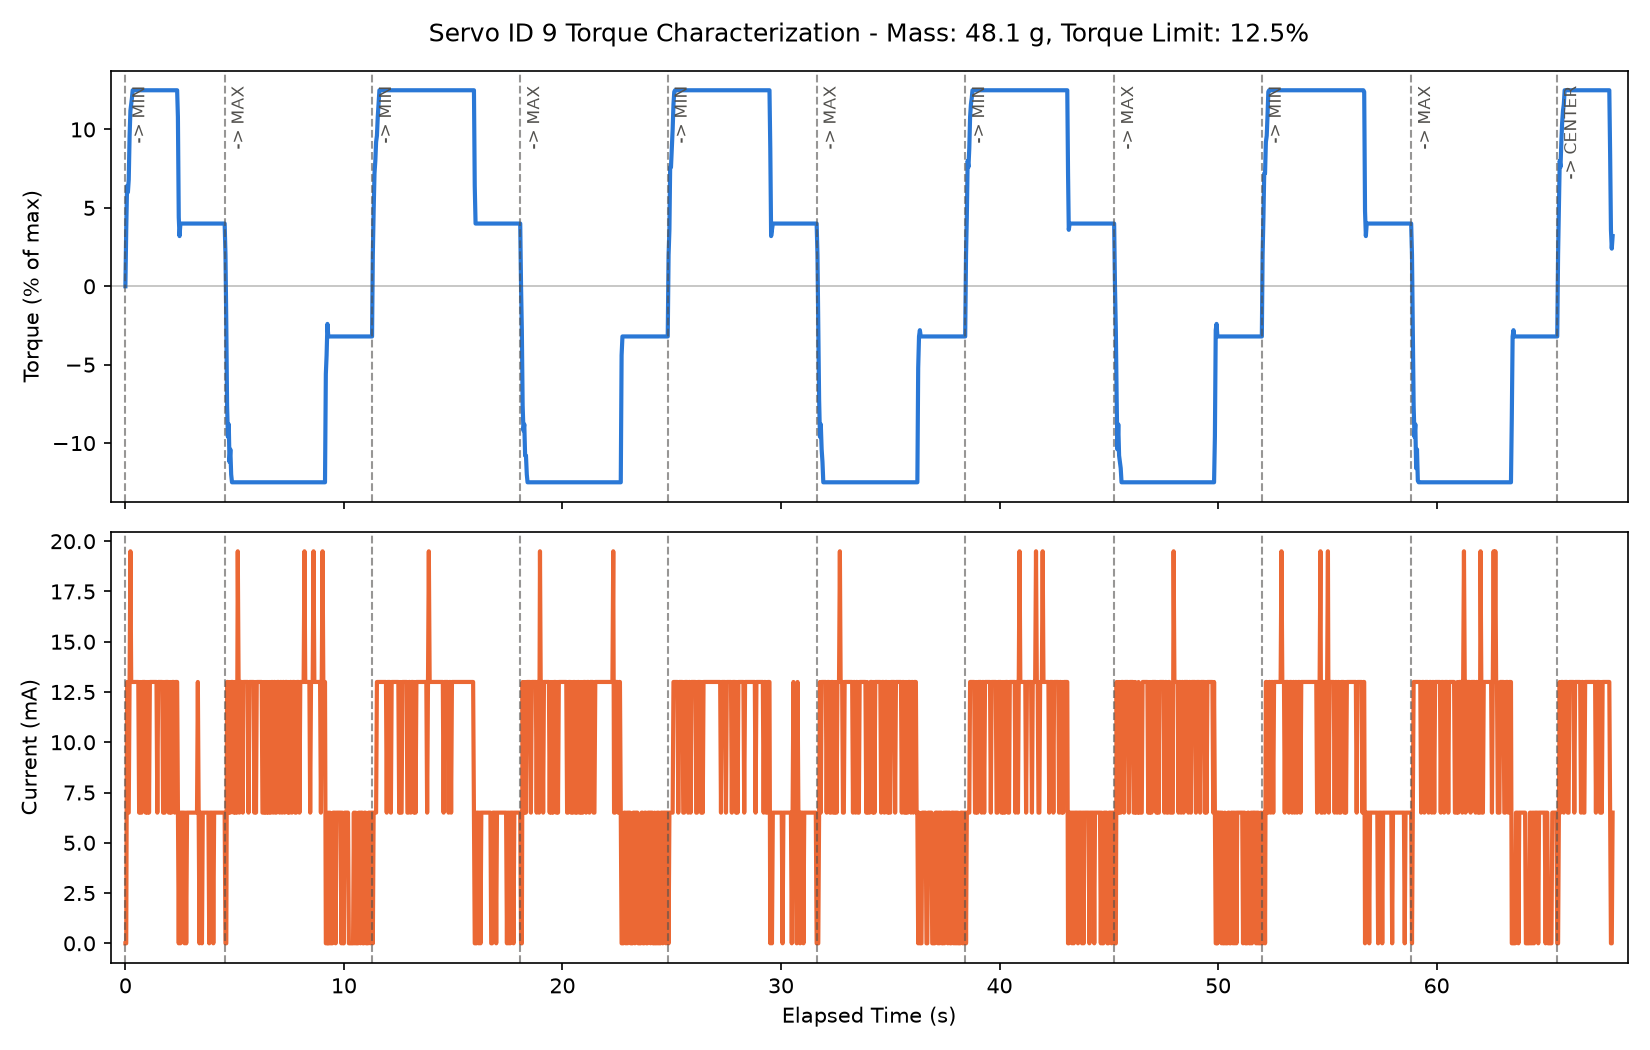

The data file committed next to this chart (first rows):
timestamp_ms, elapsed_s, cycle, phase, goal_position, present_position, present_speed, commanded_speed, commanded_acc, present_torque_pct, present_current_ma, present_voltage, present_temperature, moving, status_reg_raw, packet_error_flags, mass_g
1785404928836, 0.001, 1, moving_to_min, 1248, 2051, 0, 1200, 10, 0.0, 0.0, 11.9, 29, 0, 0, 0, 48.1
1785404928874, 0.039, 1, moving_to_min, 1248, 2051, 0, 1200, 10, 3.6, 0.0, 11.9, 29, 1, 0, 0, 48.1
1785404928913, 0.078, 1, moving_to_min, 1248, 2050, -50, 1200, 10, 6.4, 13.0, 11.9, 29, 1, 0, 0, 48.1
1785404928951, 0.116, 1, moving_to_min, 1248, 2045, -150, 1200, 10, 6.0, 6.5, 11.9, 29, 1, 0, 0, 48.1
1785404928990, 0.154, 1, moving_to_min, 1248, 2039, -150, 1200, 10, 6.8, 6.5, 11.9, 29, 1, 0, 0, 48.1
1785404929028, 0.193, 1, moving_to_min, 1248, 2032, -150, 1200, 10, 9.6, 13.0, 11.9, 29, 1, 0, 0, 48.1
1785404929066, 0.231, 1, moving_to_min, 1248, 2024, -250, 1200, 10, 11.2, 19.5, 11.9, 29, 1, 0, 0, 48.1
1785404929102, 0.267, 1, moving_to_min, 1248, 2014, -250, 1200, 10, 11.6, 13.0, 11.9, 29, 1, 0, 0, 48.1
1785404929135, 0.3, 1, moving_to_min, 1248, 2004, -250, 1200, 10, 12.0, 13.0, 11.9, 29, 1, 0, 0, 48.1
1785404929169, 0.334, 1, moving_to_min, 1248, 1992, -300, 1200, 10, 12.5, 13.0, 11.9, 29, 1, 0, 0, 48.1
1785404929204, 0.369, 1, moving_to_min, 1248, 1980, -350, 1200, 10, 12.5, 13.0, 11.9, 29, 1, 0, 0, 48.1
1785404929239, 0.404, 1, moving_to_min, 1248, 1969, -300, 1200, 10, 12.5, 13.0, 11.9, 29, 1, 0, 0, 48.1
1785404929277, 0.442, 1, moving_to_min, 1248, 1955, -350, 1200, 10, 12.5, 13.0, 11.9, 29, 1, 0, 0, 48.1
1785404929315, 0.479, 1, moving_to_min, 1248, 1942, -350, 1200, 10, 12.5, 13.0, 11.9, 29, 1, 0, 0, 48.1
1785404929349, 0.514, 1, moving_to_min, 1248, 1930, -350, 1200, 10, 12.5, 13.0, 11.9, 29, 1, 0, 0, 48.1
1785404929388, 0.553, 1, moving_to_min, 1248, 1916, -350, 1200, 10, 12.5, 13.0, 11.9, 29, 1, 0, 0, 48.1
1785404929426, 0.591, 1, moving_to_min, 1248, 1903, -350, 1200, 10, 12.5, 13.0, 11.9, 29, 1, 0, 0, 48.1
1785404929465, 0.629, 1, moving_to_min, 1248, 1890, -350, 1200, 10, 12.5, 6.5, 11.9, 29, 1, 0, 0, 48.1
1785404929503, 0.668, 1, moving_to_min, 1248, 1876, -350, 1200, 10, 12.5, 13.0, 11.9, 29, 1, 0, 0, 48.1
1785404929541, 0.706, 1, moving_to_min, 1248, 1863, -350, 1200, 10, 12.5, 6.5, 11.9, 29, 1, 0, 0, 48.1
1785404929578, 0.743, 1, moving_to_min, 1248, 1850, -350, 1200, 10, 12.5, 6.5, 12.0, 29, 1, 0, 0, 48.1
1785404929617, 0.781, 1, moving_to_min, 1248, 1837, -350, 1200, 10, 12.5, 13.0, 11.9, 29, 1, 0, 0, 48.1
1785404929655, 0.82, 1, moving_to_min, 1248, 1823, -350, 1200, 10, 12.5, 13.0, 11.9, 29, 1, 0, 0, 48.1
1785404929693, 0.858, 1, moving_to_min, 1248, 1809, -300, 1200, 10, 12.5, 13.0, 11.9, 29, 1, 0, 0, 48.1
1785404929732, 0.897, 1, moving_to_min, 1248, 1796, -400, 1200, 10, 12.5, 13.0, 11.9, 29, 1, 0, 0, 48.1
1785404929767, 0.932, 1, moving_to_min, 1248, 1783, -350, 1200, 10, 12.5, 6.5, 11.9, 29, 1, 0, 0, 48.1
1785404929806, 0.971, 1, moving_to_min, 1248, 1770, -300, 1200, 10, 12.5, 13.0, 11.9, 29, 1, 0, 0, 48.1
1785404929844, 1.009, 1, moving_to_min, 1248, 1756, -350, 1200, 10, 12.5, 6.5, 11.9, 29, 1, 0, 0, 48.1
1785404929882, 1.047, 1, moving_to_min, 1248, 1743, -350, 1200, 10, 12.5, 13.0, 11.9, 29, 1, 0, 0, 48.1
1785404929918, 1.082, 1, moving_to_min, 1248, 1730, -350, 1200, 10, 12.5, 6.5, 11.9, 29, 1, 0, 0, 48.1
1785404929956, 1.121, 1, moving_to_min, 1248, 1716, -350, 1200, 10, 12.5, 13.0, 11.9, 29, 1, 0, 0, 48.1
1785404929994, 1.159, 1, moving_to_min, 1248, 1702, -350, 1200, 10, 12.5, 13.0, 11.9, 29, 1, 0, 0, 48.1
1785404930031, 1.196, 1, moving_to_min, 1248, 1689, -400, 1200, 10, 12.5, 13.0, 11.9, 29, 1, 0, 0, 48.1
1785404930069, 1.234, 1, moving_to_min, 1248, 1676, -400, 1200, 10, 12.5, 13.0, 11.9, 29, 1, 0, 0, 48.1
1785404930106, 1.27, 1, moving_to_min, 1248, 1663, -350, 1200, 10, 12.5, 13.0, 11.9, 29, 1, 0, 0, 48.1
1785404930144, 1.309, 1, moving_to_min, 1248, 1650, -350, 1200, 10, 12.5, 13.0, 11.9, 29, 1, 0, 0, 48.1
1785404930182, 1.347, 1, moving_to_min, 1248, 1636, -300, 1200, 10, 12.5, 13.0, 11.9, 29, 1, 0, 0, 48.1
1785404930221, 1.386, 1, moving_to_min, 1248, 1622, -350, 1200, 10, 12.5, 13.0, 11.9, 29, 1, 0, 0, 48.1
1785404930259, 1.424, 1, moving_to_min, 1248, 1608, -350, 1200, 10, 12.5, 13.0, 11.9, 29, 1, 0, 0, 48.1
1785404930298, 1.462, 1, moving_to_min, 1248, 1594, -300, 1200, 10, 12.5, 6.5, 11.9, 29, 1, 0, 0, 48.1
1785404930336, 1.501, 1, moving_to_min, 1248, 1581, -350, 1200, 10, 12.5, 13.0, 11.9, 29, 1, 0, 0, 48.1
1785404930372, 1.537, 1, moving_to_min, 1248, 1568, -350, 1200, 10, 12.5, 13.0, 11.9, 29, 1, 0, 0, 48.1
1785404930411, 1.576, 1, moving_to_min, 1248, 1555, -350, 1200, 10, 12.5, 13.0, 11.9, 29, 1, 0, 0, 48.1
1785404930449, 1.614, 1, moving_to_min, 1248, 1541, -350, 1200, 10, 12.5, 13.0, 11.9, 29, 1, 0, 0, 48.1
1785404930486, 1.651, 1, moving_to_min, 1248, 1528, -350, 1200, 10, 12.5, 13.0, 11.9, 29, 1, 0, 0, 48.1
1785404930522, 1.687, 1, moving_to_min, 1248, 1515, -350, 1200, 10, 12.5, 13.0, 11.9, 29, 1, 0, 0, 48.1
1785404930561, 1.726, 1, moving_to_min, 1248, 1501, -350, 1200, 10, 12.5, 6.5, 11.9, 29, 1, 0, 0, 48.1
1785404930597, 1.762, 1, moving_to_min, 1248, 1489, -350, 1200, 10, 12.5, 13.0, 11.9, 29, 1, 0, 0, 48.1
1785404930636, 1.801, 1, moving_to_min, 1248, 1475, -350, 1200, 10, 12.5, 6.5, 11.9, 29, 1, 0, 0, 48.1
1785404930674, 1.839, 1, moving_to_min, 1248, 1462, -350, 1200, 10, 12.5, 13.0, 11.9, 29, 1, 0, 0, 48.1
1785404930712, 1.877, 1, moving_to_min, 1248, 1448, -350, 1200, 10, 12.5, 13.0, 11.9, 29, 1, 0, 0, 48.1
1785404930750, 1.915, 1, moving_to_min, 1248, 1435, -350, 1200, 10, 12.5, 13.0, 11.9, 29, 1, 0, 0, 48.1
1785404930788, 1.953, 1, moving_to_min, 1248, 1421, -350, 1200, 10, 12.5, 13.0, 11.9, 29, 1, 0, 0, 48.1
1785404930827, 1.991, 1, moving_to_min, 1248, 1407, -350, 1200, 10, 12.5, 6.5, 11.9, 29, 1, 0, 0, 48.1
1785404930865, 2.03, 1, moving_to_min, 1248, 1394, -350, 1200, 10, 12.5, 6.5, 11.9, 29, 1, 0, 0, 48.1
1785404930903, 2.068, 1, moving_to_min, 1248, 1380, -350, 1200, 10, 12.5, 13.0, 11.9, 29, 1, 0, 0, 48.1
1785404930942, 2.107, 1, moving_to_min, 1248, 1367, -300, 1200, 10, 12.5, 6.5, 11.9, 29, 1, 0, 0, 48.1
1785404930980, 2.145, 1, moving_to_min, 1248, 1354, -350, 1200, 10, 12.5, 13.0, 11.9, 29, 1, 0, 0, 48.1
1785404931018, 2.183, 1, moving_to_min, 1248, 1341, -350, 1200, 10, 12.5, 13.0, 11.9, 29, 1, 0, 0, 48.1
1785404931057, 2.222, 1, moving_to_min, 1248, 1327, -350, 1200, 10, 12.5, 13.0, 11.9, 29, 1, 0, 0, 48.1
... 1,757 more rows
